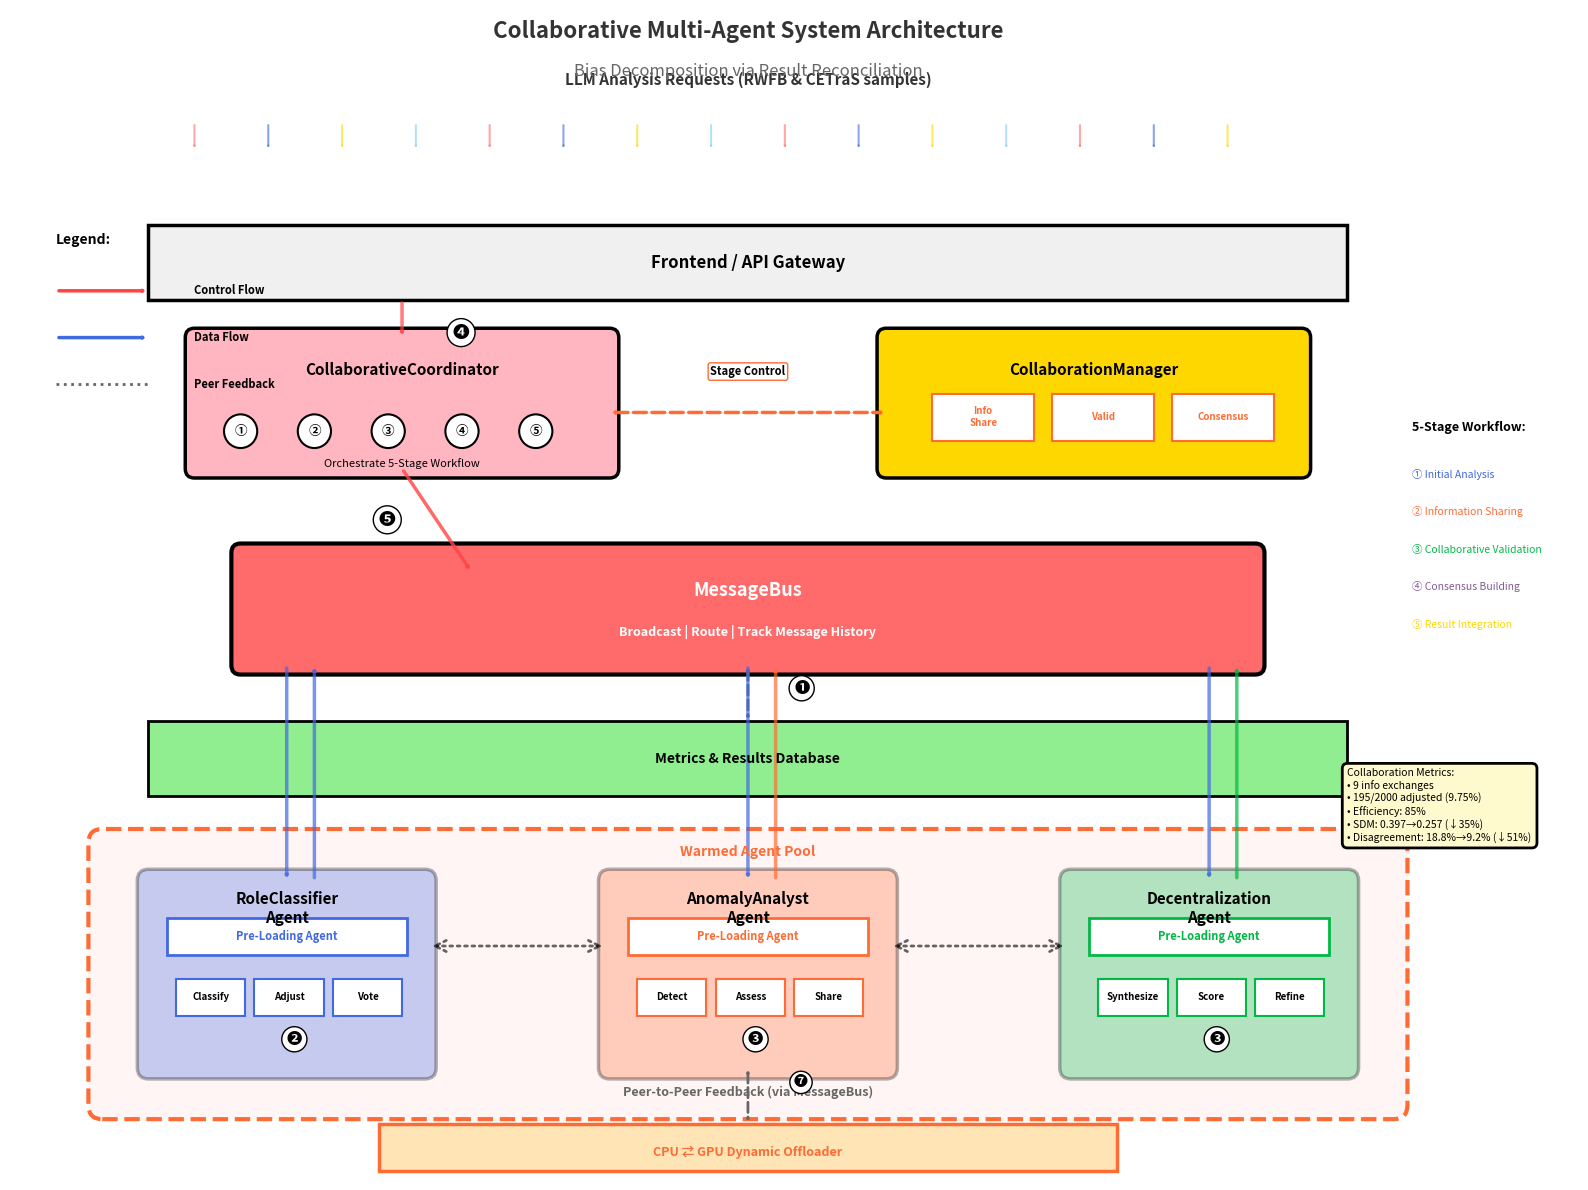

Python code for this plot: (Note: this script raises an exception after producing the figure.)
"""
Generate system architecture diagram inspired by the reference images
Shows layered architecture with clear control flow and data flow
"""

import matplotlib.pyplot as plt
import matplotlib.patches as mpatches
from matplotlib.patches import FancyBboxPatch, FancyArrowPatch, Rectangle, Circle
import numpy as np

# Colors
COLORS = {
    'coordinator': '#FFB6C1',
    'messagebus': '#FF6B6B',
    'agents': '#87CEEB',
    'collaboration': '#FFD700',
    'database': '#90EE90',
    'control': '#FF4444',
    'data': '#4169E1',
}

fig, ax = plt.subplots(1, 1, figsize=(16, 12))

# ================== Top Layer: Input/Output ==================
# LLM Inference Requests (top)
requests_y = 11
for i in range(15):
    x = 2 + i * 0.8
    color = ['#FF6B6B', '#4169E1', '#FFD700', '#87CEEB'][i % 4]
    arrow = FancyArrowPatch(
        (x, requests_y + 0.3),
        (x, requests_y),
        arrowstyle='->,head_width=0.15,head_length=0.2',
        linewidth=1.5,
        color=color,
        alpha=0.6
    )
    ax.add_patch(arrow)

ax.text(8, requests_y + 0.7, 'LLM Analysis Requests (RWFB & CETraS samples)',
        ha='center', fontsize=11, fontweight='bold', style='italic',
        color='#333333')

# ================== Layer 1: Frontend/Interface ==================
frontend_y = 9.8
frontend_box = Rectangle(
    (1.5, frontend_y - 0.4),
    13, 0.8,
    facecolor='#F0F0F0',
    edgecolor='black',
    linewidth=2.5
)
ax.add_patch(frontend_box)
ax.text(8, frontend_y, 'Frontend / API Gateway',
        ha='center', va='center', fontsize=12, fontweight='bold')

# ================== Layer 2: Coordinator & CollaborationManager ==================
layer2_y = 8.2

# CollaborativeCoordinator (left)
coord_box = FancyBboxPatch(
    (2, layer2_y - 0.6),
    4.5, 1.4,
    boxstyle="round,pad=0.1",
    edgecolor='black',
    facecolor=COLORS['coordinator'],
    linewidth=2.5
)
ax.add_patch(coord_box)
ax.text(4.25, layer2_y + 0.45, 'CollaborativeCoordinator',
        ha='center', va='center', fontsize=11, fontweight='bold')

# Add numbered circles for stages
stage_items = ['①', '②', '③', '④', '⑤']
for i, stage_num in enumerate(stage_items):
    circle = Circle((2.5 + i * 0.8, layer2_y - 0.2), 0.18,
                   facecolor='white', edgecolor='black', linewidth=1.5)
    ax.add_patch(circle)
    ax.text(2.5 + i * 0.8, layer2_y - 0.2, stage_num,
            ha='center', va='center', fontsize=9, fontweight='bold')

ax.text(4.25, layer2_y - 0.55, 'Orchestrate 5-Stage Workflow',
        ha='center', va='center', fontsize=8, style='italic')

# CollaborationManager (right)
collab_box = FancyBboxPatch(
    (9.5, layer2_y - 0.6),
    4.5, 1.4,
    boxstyle="round,pad=0.1",
    edgecolor='black',
    facecolor=COLORS['collaboration'],
    linewidth=2.5
)
ax.add_patch(collab_box)
ax.text(11.75, layer2_y + 0.45, 'CollaborationManager',
        ha='center', va='center', fontsize=11, fontweight='bold')

# Stage control indicators
stage_names = ['Info\nShare', 'Valid', 'Consensus']
for i, name in enumerate(stage_names):
    small_box = Rectangle(
        (10 + i * 1.3, layer2_y - 0.3),
        1.1, 0.5,
        facecolor='white',
        edgecolor='#FF6B35',
        linewidth=1.5
    )
    ax.add_patch(small_box)
    ax.text(10.55 + i * 1.3, layer2_y - 0.05, name,
            ha='center', va='center', fontsize=7, fontweight='bold',
            color='#FF6B35')

# Arrow between Coordinator and CollaborationManager
arrow_coord_collab = FancyArrowPatch(
    (6.5, layer2_y),
    (9.5, layer2_y),
    arrowstyle='<->,head_width=0.4,head_length=0.5',
    linewidth=2.5,
    color='#FF6B35',
    linestyle='--'
)
ax.add_patch(arrow_coord_collab)
ax.text(8, layer2_y + 0.4, 'Stage Control',
        ha='center', fontsize=8, fontweight='bold',
        bbox=dict(boxstyle='round,pad=0.2', facecolor='white', edgecolor='#FF6B35'))

# Arrows from Frontend to Layer 2
arrow_front_coord = FancyArrowPatch(
    (4.25, frontend_y - 0.4),
    (4.25, layer2_y + 0.8),
    arrowstyle='->,head_width=0.5,head_length=0.6',
    linewidth=2.5,
    color=COLORS['control'],
    alpha=0.7
)
ax.add_patch(arrow_front_coord)
ax.text(4.8, 9, '❹', fontsize=12, fontweight='bold',
        bbox=dict(boxstyle='circle', facecolor='white', edgecolor='black'))

# ================== Layer 3: MessageBus ==================
messagebus_y = 6
messagebus_box = FancyBboxPatch(
    (2.5, messagebus_y - 0.5),
    11, 1.2,
    boxstyle="round,pad=0.1",
    edgecolor='black',
    facecolor=COLORS['messagebus'],
    linewidth=3
)
ax.add_patch(messagebus_box)
ax.text(8, messagebus_y + 0.3, 'MessageBus',
        ha='center', va='center', fontsize=13, fontweight='bold', color='white')
ax.text(8, messagebus_y - 0.15, 'Broadcast | Route | Track Message History',
        ha='center', va='center', fontsize=9, color='white', fontweight='bold')

# Arrows from Coordinator to MessageBus
arrow_coord_bus = FancyArrowPatch(
    (4.25, layer2_y - 0.6),
    (5, messagebus_y + 0.5),
    arrowstyle='->,head_width=0.5,head_length=0.6',
    linewidth=2.5,
    color=COLORS['control'],
    alpha=0.8
)
ax.add_patch(arrow_coord_bus)
ax.text(4, 7, '❺', fontsize=12, fontweight='bold',
        bbox=dict(boxstyle='circle', facecolor='white', edgecolor='black'))

# ================== Layer 4: Function & Database ==================
database_y = 4.5
db_box = Rectangle(
    (1.5, database_y - 0.4),
    13, 0.8,
    facecolor=COLORS['database'],
    edgecolor='black',
    linewidth=2
)
ax.add_patch(db_box)

# Text only
ax.text(8, database_y, 'Metrics & Results Database',
        ha='center', va='center', fontsize=10, fontweight='bold')

# Arrow from MessageBus to Database
arrow_bus_db = FancyArrowPatch(
    (8, messagebus_y - 0.5),
    (8, database_y + 0.4),
    arrowstyle='<->,head_width=0.4,head_length=0.5',
    linewidth=2,
    color='#666666',
    linestyle='--'
)
ax.add_patch(arrow_bus_db)
ax.text(8.5, 5.2, '❶', fontsize=11, fontweight='bold',
        bbox=dict(boxstyle='circle', facecolor='white', edgecolor='black'))

# ================== Layer 5: Agents (in Warmed Container Pool) ==================
agents_y = 2.5
container_box = FancyBboxPatch(
    (1, agents_y - 1.7),
    14, 2.8,
    boxstyle="round,pad=0.15",
    edgecolor='#FF6B35',
    facecolor='#FFF5F5',
    linewidth=3,
    linestyle='--'
)
ax.add_patch(container_box)
ax.text(8, agents_y + 1, 'Warmed Agent Pool',
        ha='center', va='center', fontsize=10, fontweight='bold',
        color='#FF6B35')

# Three agents
agents_info = [
    {'name': 'RoleClassifier\nAgent', 'x': 3, 'color': '#4169E1', 
     'functions': ['Classify', 'Adjust', 'Vote']},
    {'name': 'AnomalyAnalyst\nAgent', 'x': 8, 'color': '#FF6B35',
     'functions': ['Detect', 'Assess', 'Share']},
    {'name': 'Decentralization\nAgent', 'x': 13, 'color': '#00B945',
     'functions': ['Synthesize', 'Score', 'Refine']}
]

for agent in agents_info:
    # Main agent box
    agent_box = FancyBboxPatch(
        (agent['x'] - 1.5, agents_y - 1.3),
        3, 2,
        boxstyle="round,pad=0.12",
        edgecolor='black',
        facecolor=agent['color'],
        alpha=0.3,
        linewidth=2.5
    )
    ax.add_patch(agent_box)
    
    # Agent name
    ax.text(agent['x'], agents_y + 0.4, agent['name'],
            ha='center', va='center', fontsize=11, fontweight='bold')
    
    # Pre-loading indicator
    preload_box = Rectangle(
        (agent['x'] - 1.3, agents_y - 0.1),
        2.6, 0.4,
        facecolor='white',
        edgecolor=agent['color'],
        linewidth=2
    )
    ax.add_patch(preload_box)
    ax.text(agent['x'], agents_y + 0.1, 'Pre-Loading Agent',
            fontsize=8, ha='center', va='center', fontweight='bold',
            color=agent['color'], style='italic')
    
    # Function boxes
    for i, func in enumerate(agent['functions']):
        func_box = Rectangle(
            (agent['x'] - 1.2 + i * 0.85, agents_y - 0.75),
            0.75, 0.4,
            facecolor='white',
            edgecolor=agent['color'],
            linewidth=1.5
        )
        ax.add_patch(func_box)
        ax.text(agent['x'] - 0.825 + i * 0.85, agents_y - 0.55,
                func, ha='center', va='center', fontsize=7, fontweight='bold')

# Add numbered circles for agent workflow
ax.text(3, agents_y - 1.05, '❷', fontsize=11, fontweight='bold',
        bbox=dict(boxstyle='circle', facecolor='white', edgecolor='black'))
ax.text(8, agents_y - 1.05, '❸', fontsize=11, fontweight='bold',
        bbox=dict(boxstyle='circle', facecolor='white', edgecolor='black'))
ax.text(13, agents_y - 1.05, '❸', fontsize=11, fontweight='bold',
        bbox=dict(boxstyle='circle', facecolor='white', edgecolor='black'))

# Arrows from MessageBus to Agents
for agent in agents_info:
    # Down arrow (MessageBus -> Agent)
    arrow_bus_agent = FancyArrowPatch(
        (agent['x'], messagebus_y - 0.5),
        (agent['x'], agents_y + 0.7),
        arrowstyle='->,head_width=0.5,head_length=0.6',
        linewidth=2.5,
        color=COLORS['data'],
        alpha=0.7
    )
    ax.add_patch(arrow_bus_agent)
    
    # Up arrow (Agent -> MessageBus)
    arrow_agent_bus = FancyArrowPatch(
        (agent['x'] + 0.3, agents_y + 0.7),
        (agent['x'] + 0.3, messagebus_y - 0.5),
        arrowstyle='->,head_width=0.5,head_length=0.6',
        linewidth=2.5,
        color=agent['color'],
        alpha=0.7
    )
    ax.add_patch(arrow_agent_bus)

# Peer-to-peer arrows between agents (curved)
from matplotlib.patches import ConnectionPatch

# Agent 1 <-> Agent 2
con1 = ConnectionPatch((4.5, agents_y), (6.5, agents_y), "data", "data",
                       arrowstyle="<->", shrinkA=5, shrinkB=5,
                       mutation_scale=20, fc='#666666', 
                       linewidth=2, linestyle=':', alpha=0.6)
ax.add_artist(con1)

# Agent 2 <-> Agent 3
con2 = ConnectionPatch((9.5, agents_y), (11.5, agents_y), "data", "data",
                       arrowstyle="<->", shrinkA=5, shrinkB=5,
                       mutation_scale=20, fc='#666666', 
                       linewidth=2, linestyle=':', alpha=0.6)
ax.add_artist(con2)

ax.text(8, agents_y - 1.6, 'Peer-to-Peer Feedback (via MessageBus)',
        fontsize=9, ha='center', style='italic', fontweight='bold',
        color='#666666')

# ================== Bottom: CPU/GPU Offloader ==================
offloader_y = 0.3
offloader_box = Rectangle(
    (4, offloader_y - 0.2),
    8, 0.5,
    facecolor='#FFE4B5',
    edgecolor='#FF6B35',
    linewidth=2.5
)
ax.add_patch(offloader_box)
ax.text(8, offloader_y, 'CPU ⇄ GPU Dynamic Offloader',
        ha='center', va='center', fontsize=9, fontweight='bold',
        color='#FF6B35', style='italic')

# Arrow from agents to offloader
arrow_agent_offload = FancyArrowPatch(
    (8, agents_y - 1.3),
    (8, offloader_y + 0.3),
    arrowstyle='<->,head_width=0.3,head_length=0.4',
    linewidth=2,
    color='#666666',
    linestyle='--'
)
ax.add_patch(arrow_agent_offload)
ax.text(8.5, 1, '❼', fontsize=10, fontweight='bold',
        bbox=dict(boxstyle='circle', facecolor='white', edgecolor='black'))

# ================== Legend and Annotations ==================

# Control Flow vs Data Flow legend
ax.text(0.5, 10, 'Legend:', fontsize=10, fontweight='bold', ha='left')

# Control flow arrow
arrow_control = FancyArrowPatch(
    (0.5, 9.5),
    (1.5, 9.5),
    arrowstyle='->,head_width=0.3,head_length=0.4',
    linewidth=2.5,
    color=COLORS['control']
)
ax.add_patch(arrow_control)
ax.text(2, 9.5, 'Control Flow', fontsize=8, va='center', fontweight='bold')

# Data flow arrow
arrow_data = FancyArrowPatch(
    (0.5, 9),
    (1.5, 9),
    arrowstyle='->,head_width=0.3,head_length=0.4',
    linewidth=2.5,
    color=COLORS['data']
)
ax.add_patch(arrow_data)
ax.text(2, 9, 'Data Flow', fontsize=8, va='center', fontweight='bold')

# Peer feedback
ax.plot([0.5, 1.5], [8.5, 8.5], ':', linewidth=2, color='#666666')
ax.text(2, 8.5, 'Peer Feedback', fontsize=8, va='center', fontweight='bold')

# Key metrics box
metrics_text = (
    'Collaboration Metrics:\n'
    '• 9 info exchanges\n'
    '• 195/2000 adjusted (9.75%)\n'
    '• Efficiency: 85%\n'
    '• SDM: 0.397→0.257 (↓35%)\n'
    '• Disagreement: 18.8%→9.2% (↓51%)'
)
ax.text(14.5, 4, metrics_text,
        fontsize=7.5, ha='left', va='center',
        bbox=dict(boxstyle='round,pad=0.5', facecolor='#FFFACD', 
                 edgecolor='black', linewidth=2))

# Title
ax.text(8, 12.2, 'Collaborative Multi-Agent System Architecture',
        fontsize=16, ha='center', fontweight='bold', color='#333333')

ax.text(8, 11.8, 'Bias Decomposition via Result Reconciliation',
        fontsize=12, ha='center', style='italic', color='#666666')

# Stage descriptions (right side)
stage_x = 15.2
stage_descriptions = [
    '① Initial Analysis',
    '② Information Sharing', 
    '③ Collaborative Validation',
    '④ Consensus Building',
    '⑤ Result Integration'
]

ax.text(stage_x, 8, '5-Stage Workflow:', fontsize=9, fontweight='bold', ha='left')
for i, desc in enumerate(stage_descriptions):
    y = 7.5 - i * 0.4
    ax.text(stage_x, y, desc, fontsize=7.5, ha='left',
            color=['#4169E1', '#FF6B35', '#00B945', '#845B97', '#FFD700'][i])

ax.set_xlim(0, 17)
ax.set_ylim(0, 12.5)
ax.axis('off')

plt.tight_layout()
plt.savefig('/Users/<user>/Desktop/000000ieeeprojects/fig/workflow_collaborative.png', 
            dpi=300, bbox_inches='tight', facecolor='white')
print("✓ Generated system architecture diagram: /Users/<user>/Desktop/000000ieeeprojects/fig/workflow_collaborative.png")
plt.close()

